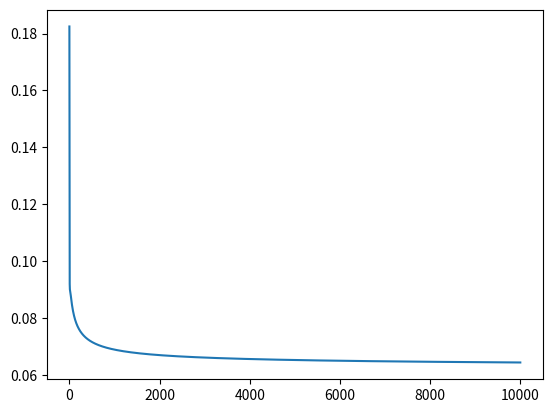

Source code (Python):
import numpy
import matplotlib.pyplot as plt

def sigmoid(x, deriv = False):
    
    if deriv:
        return x* (1 - x)
    return 1/(1 + numpy.exp(-x))
    

ip = numpy.array([[0, 0, 0], [0, 1, 0], [0, 0, 1], [0, 1, 1], [1, 0, 0], [1, 0, 1], [1, 1, 0], [1, 1, 1]])

op = numpy.array([[0, 0, 0, 0, 1, 1, 1, 1]]).T

weights = numpy.random.rand(3, 1) 
error_rate = []; epochs = []
for i in range(0, 10000):
    epochs.append(i)
    X = ip
    l1 = numpy.dot(X, weights)
    y = sigmoid(l1)
    error = op - y 
    error_rate.append(-numpy.mean(error))
    delta_y = error * sigmoid(y, True)
    weights = weights + numpy.dot(X.T, delta_y)

print(y)
numpy.save('Saved.npy', weights)


plt.plot(epochs, error_rate)
plt.show()

